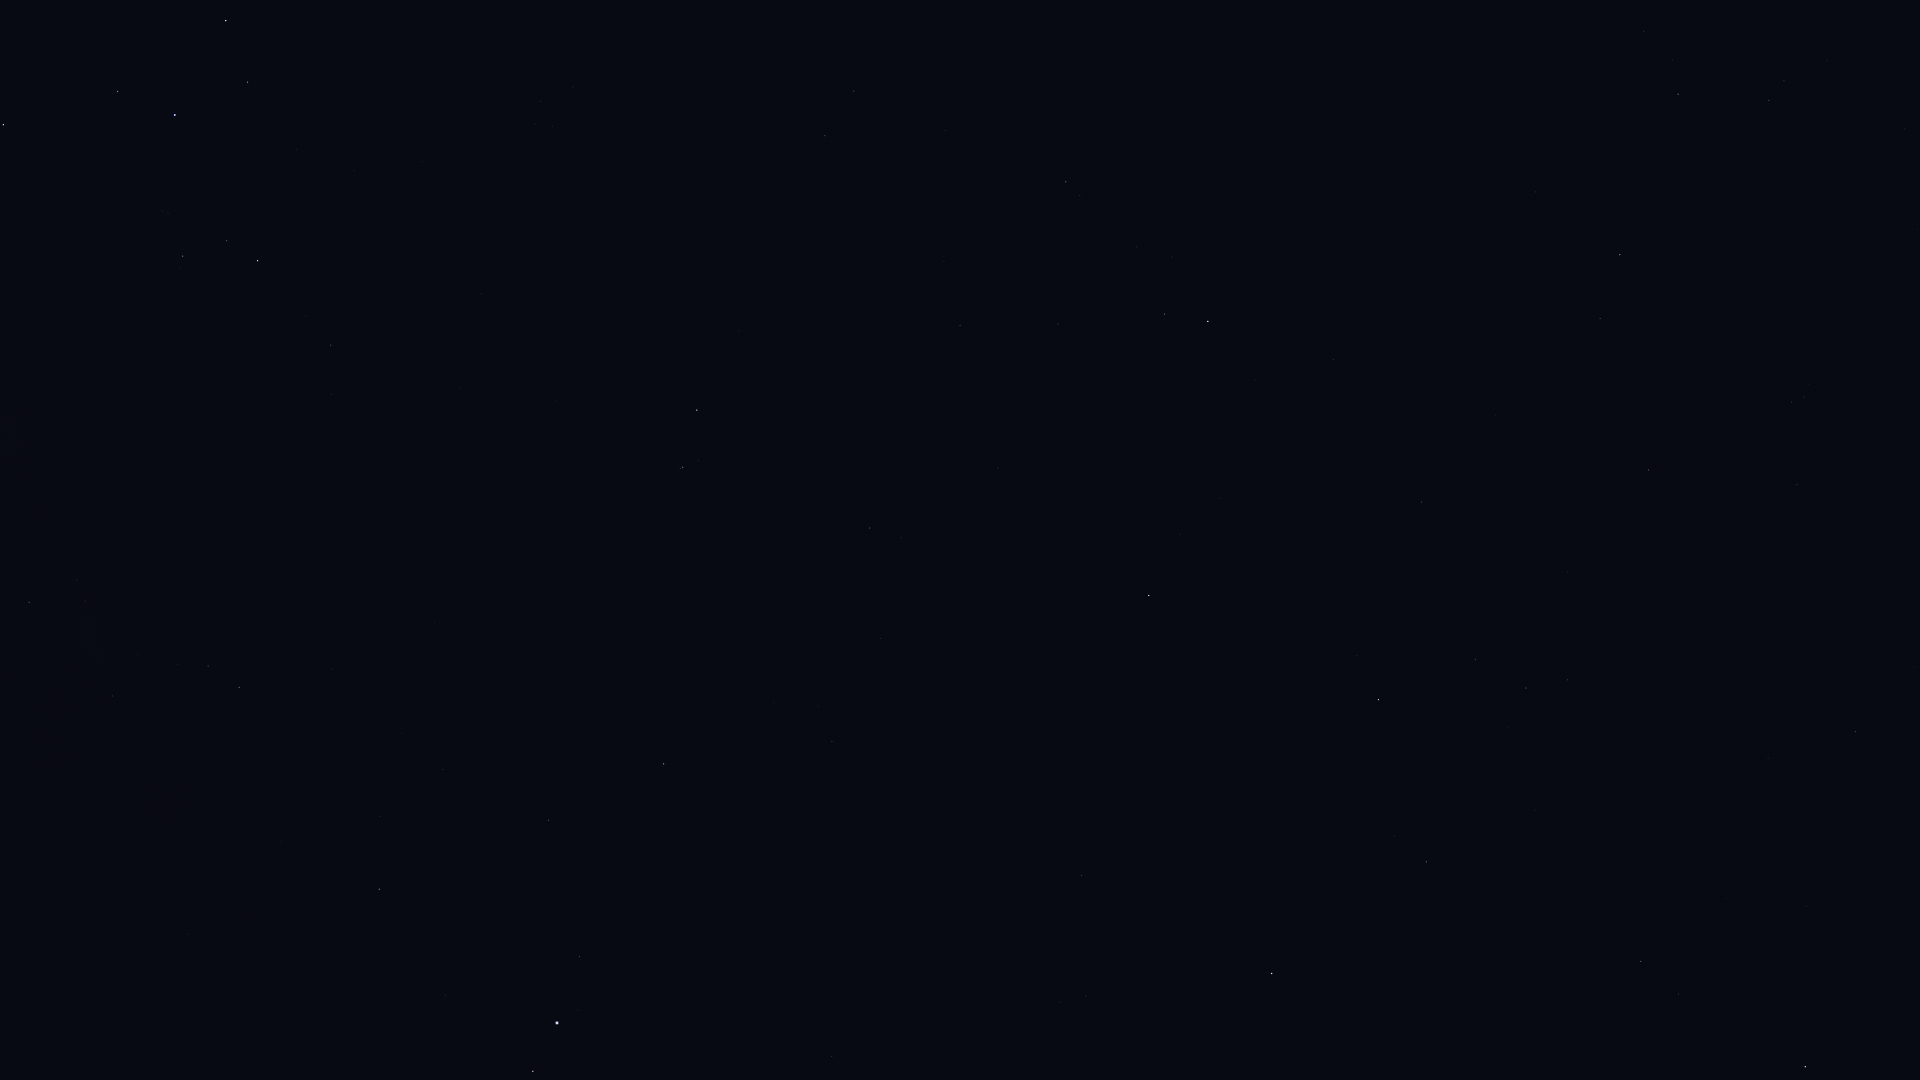

Values plotted in this chart, from the file beside it:
Star_ID, Name, X, Y
90496, Kaus Borealis, 3, 125
91117, HIP 91117, 29, 602
92175, HIP 92175, 112, 696
92202, HIP 92202, 113, 670
92761, Ainalrami, 162, 211
92814, HIP 92814, 159, 403
92855, Nunki, 175, 115
92895, Kaveh, 184, 936
92946, Alya, 187, 934
93085, HIP 93085, 182, 256
93506, Ascella, 226, 21
93683, HIP 93683, 226, 241
94141, Albaldah, 257, 261
94645, Gumala, 295, 178
94820, HIP 94820, 305, 316
95124, Belel, 328, 194
95168, HIP 95168, 331, 345
96406, HIP 96406, 418, 166
97278, Tarazed, 533, 1071
97649, Altair, 557, 1023
97938, Libertas, 578, 1010
98036, Alshain, 579, 957
98066, Terebellum, 534, 124
99711, Phoenicia, 680, 761
99894, Chechia, 706, 897
100064, Algedi, 683, 467
100310, Alshat, 698, 461
100345, Dabih, 697, 410
101421, Aldulfin, 832, 1056
102485, HIP 102485, 825, 136
102618, Albali, 869, 528
102978, HIP 102978, 854, 91
103527, Musica, 988, 1028
104139, HIP 104139, 960, 325
104521, HIP 104521, 1060, 1002
104858, HIP 104858, 1086, 996
104987, Kitalpha, 1081, 875
105515, HIP 105515, 1058, 324
105570, HIP 105570, 1130, 910
106278, Sadalsuud, 1149, 596
106786, Bunda, 1180, 534
106985, Nashira, 1164, 314
107251, Bosona, 1216, 541
107315, Enif, 1271, 973
107556, Deneb Algedi, 1208, 321
109074, Sadalmelik, 1378, 700
109139, HIP 109139, 1333, 360
109427, Biham, 1426, 862
110003, Ancha, 1421, 502
110395, Sadachbia, 1475, 659
110813, Lionrock, 1443, 252
111123, HIP 111123, 1496, 415
111497, HIP 111497, 1567, 680
111710, Situla, 1567, 572
112029, Homam, 1641, 961
112716, HIP 112716, 1600, 319
113136, Skat, 1620, 255
113889, Fumalsamakah, 1768, 758
113963, Markab, 1805, 1067
114322, Ebla, 1780, 591
... 6 more rows
